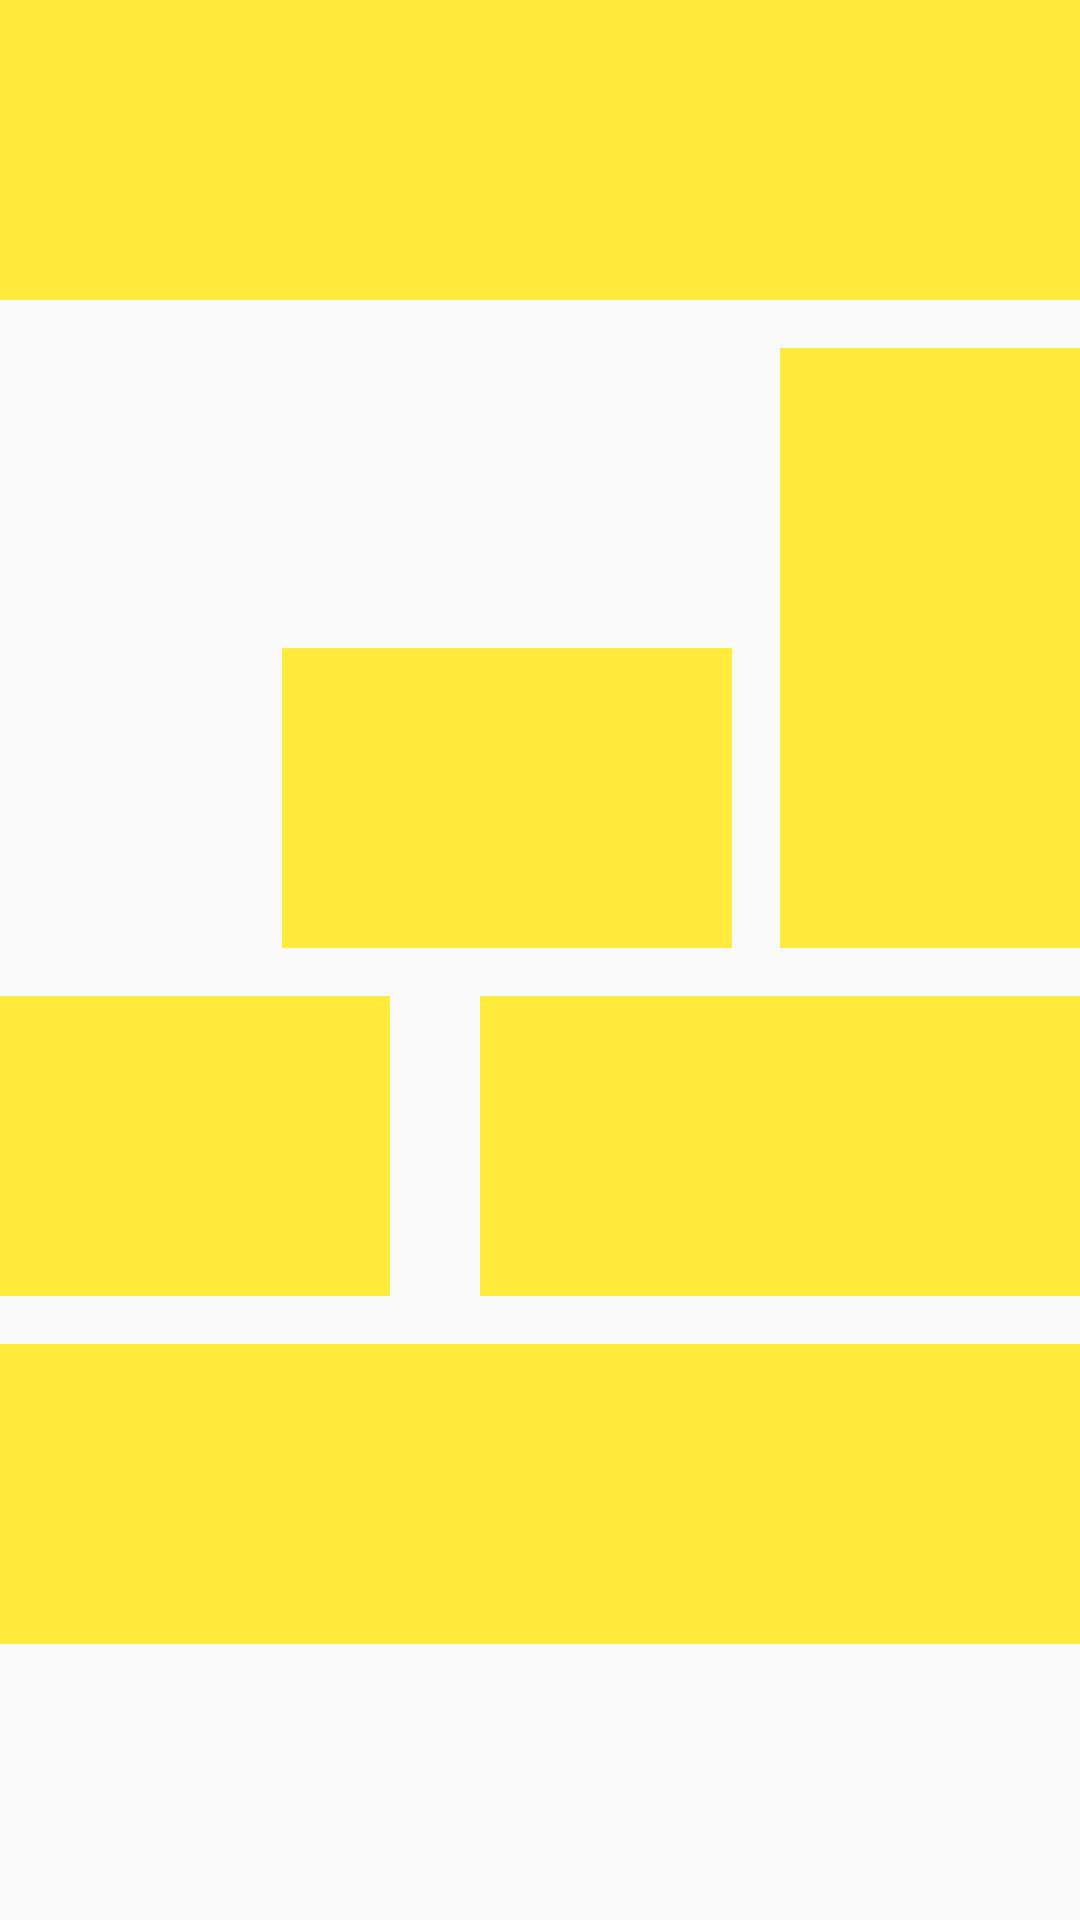

This screen was rendered from an Android layout file. Write that file and the resources it references.
<!-- AndroidManifest.xml: application theme Noactionbar -->
<!-- res/layout/hello_relative.xml -->
<?xml version="1.0" encoding="utf-8"?>
<RelativeLayout xmlns:android="http://schemas.android.com/apk/res/android"
    android:layout_width="match_parent"
    android:layout_height="match_parent"
    android:layout_margin="32dp">

    <View
        android:id="@+id/view1"
        android:layout_width="match_parent"
        android:layout_height="100dp"
        android:background="@color/yellow"/>

    <View
        android:id="@+id/view2"
        android:layout_width="100dp"
        android:layout_height="200dp"
        android:background="@color/yellow"
        android:layout_below="@id/view1"
        android:layout_marginTop="16dp"
        android:layout_alignRight="@id/view1"/>

    <View
        android:id="@+id/view3"
        android:layout_width="150dp"
        android:layout_height="100dp"
        android:background="@color/yellow"
        android:layout_alignBottom="@id/view2"
        android:layout_toLeftOf="@id/view2"
        android:layout_marginRight="16dp"/>

    <View
        android:id="@+id/view6"
        android:layout_width="130dp"
        android:layout_height="100dp"
        android:background="@color/yellow"
        android:layout_below="@id/view3"
        android:layout_marginTop="16dp"
        android:layout_alignLeft="@id/view1" />

    <View
        android:id="@+id/view4"
        android:layout_width="200dp"
        android:layout_height="100dp"
        android:background="@color/yellow"
        android:layout_below="@id/view3"
        android:layout_marginTop="16dp"
        android:layout_alignRight="@id/view2"/>

    <View
        android:id="@+id/view5"
        android:layout_width="match_parent"
        android:layout_height="100dp"
        android:background="@color/yellow"
        android:layout_below="@id/view4"
        android:layout_marginTop="16dp"/>

</RelativeLayout>
<!-- resources referenced by this layout -->
<resources>
  <color name="yellow">#FFEB3B</color>
  <style name="Noactionbar" parent="Theme.AppCompat.Light.NoActionBar">
          
          <item name="colorPrimary">@color/colorPrimary</item>
          <item name="colorPrimaryDark">@color/colorPrimaryDark</item>
          <item name="colorAccent">@color/colorAccent</item>
          <item name="android:windowTranslucentStatus" tools:targetApi="kitkat">true</item>
          <item name="android:windowSoftInputMode">adjustNothing</item>
      </style>
  <color name="colorPrimary">#008577</color>
  <color name="colorPrimaryDark">#00574B</color>
  <color name="colorAccent">#D81B60</color>
</resources>
